pico-8 play session: hold ← + tap ❎

[t = 1 s] hold ← ~1s, tap ❎ ~2×
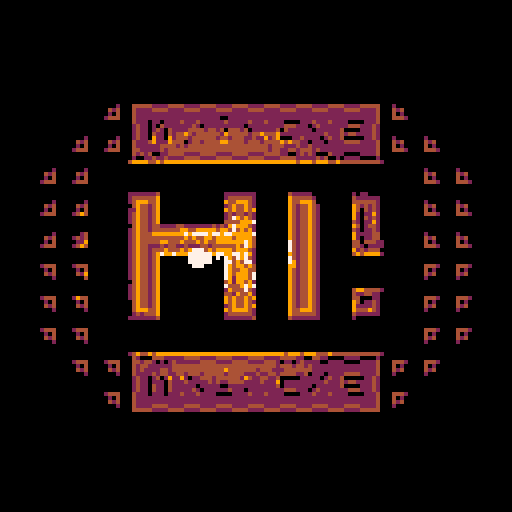
[t = 2 s] hold ← ~2s, tap ❎ ~4×
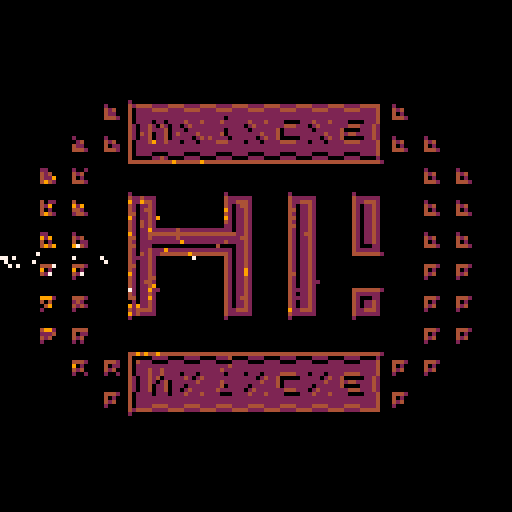
[t = 4 s] hold ← ~4s, tap ❎ ~7×
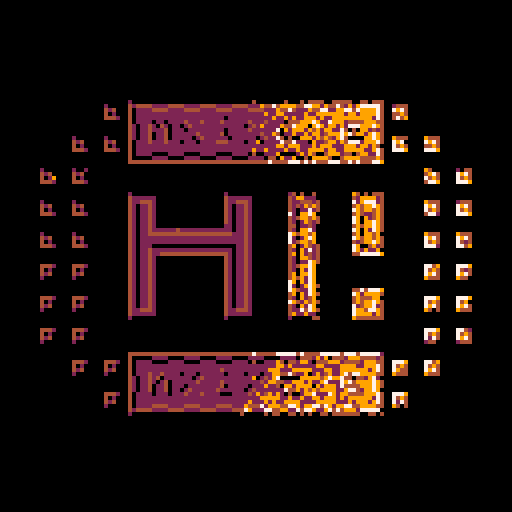
[t = 6 s] hold ← ~6s, tap ❎ ~10×
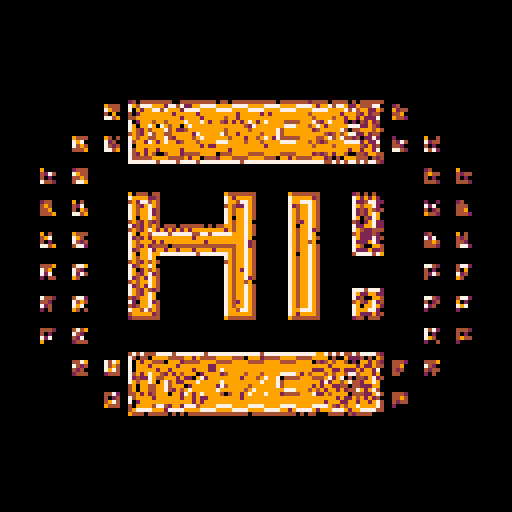
[t = 8 s] hold ← ~8s, tap ❎ ~14×
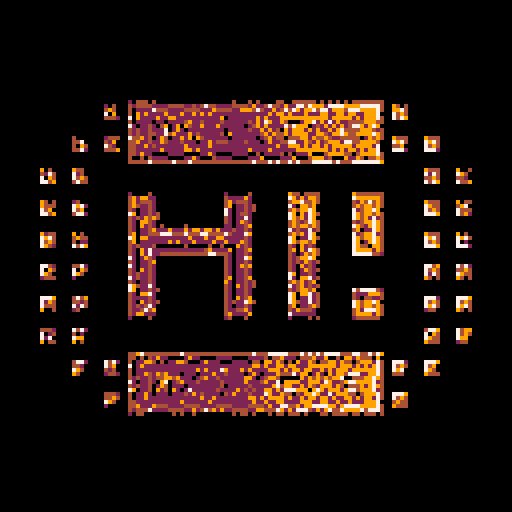

pico-8 cartridge
version 8
__lua__
--normal mapping (kinda)
--pico-8 doodle by trasevol_dog


light=9
norm=4
dark=2

near=10*10
far=32*32


lx=64
ly=64
lvx=0
lvy=0
acc=0.5

t=0
function _update()
 t+=0.01
 
 if(btn(0))lvx-=acc
 if(btn(1))lvx+=acc
 if(btn(2))lvy-=acc
 if(btn(3))lvy+=acc
 
 lx+=lvx
 ly+=lvy
 
 lvx*=0.9
 lvy*=0.9
end


function _draw()
 --cls()
 
 for i=0,3400 do
  local x,y=rnd(128),rnd(128)
  local sc=sget(x,y)
  
  if sc<7 then
   pset(x,y,0)
  else
   local nc=0
   if sc==7 then
    nc=norm
   else
    sc-=8
    if sc<3 then
     if ly<=y then
      nc=light
     else
      nc=dark
     end
    end
    
    if sc>1 and sc<5 then
     if lx>=x then
      if nc==dark then
       nc=norm
      else
       nc=light
      end
     else
      if nc==light then
       nc=norm
      else
       nc=dark
      end
     end
    end
    
    if sc>3 and sc<7 then
     if ly>=y then
      if nc==dark then
       nc=norm
      else
       nc=light
      end
     else
      if nc==light then
       nc=norm
      else
       nc=dark
      end
     end
    end
    
    if (sc>5 and sc<9) or sc==0 then
     if lx<=x then
      if nc==dark then
       nc=norm
      else
       nc=light
      end
     else
      if nc==light then
       nc=norm
      else
       nc=dark
      end
     end
    end
   end
   
   local dist=sqr(x-lx)+sqr(y-ly)

   if dist<near then
    if nc==light then nc=7
    elseif nc==norm then nc=light
    else nc=norm end
   elseif dist>far then
    if nc==light then nc=norm
    elseif nc==norm then nc=dark
    else nc=0 end
   end
   
   pset(x,y,nc)
   --circ(x,y,1,nc)
  end
 end


 --print(stat(1),0,120,7)
 circfill(lx,ly,2.5+cos(t),7)
end


function sqr(a) return a*a end
__gfx__
00000000000000000000000000000000000000000000000000000000000000000000000000000000000000000000000000000000000000000000000000000000
00000000000000000000000000000000000000000000000000000000000000000000000000000000000000000000000000000000000000000000000000000000
00000000000000000000000000000000000000000000000000000000000000000000000000000000000000000000000000000000000000000000000000000000
00000000000000000000000000000000000000000000000000000000000000000000000000000000000000000000000000000000000000000000000000000000
00000000000000000000000000000000000000000000000000000000000000000000000000000000000000000000000000000000000000000000000000000000
00000000000000000000000000000000000000000000000000000000000000000000000000000000000000000000000000000000000000000000000000000000
00000000000000000000000000000000000000000000000000000000000000000000000000000000000000000000000000000000000000000000000000000000
00000000000000000000000000000000000000000000000000000000000000000000000000000000000000000000000000000000000000000000000000000000
00000000000000000000000000000000000000000000000000000000000000000000000000000000000000000000000000000000000000000000000000000000
00000000000000000000000000000000000000000000000000000000000000000000000000000000000000000000000000000000000000000000000000000000
00000000000000000000000000000000000000000000000000000000000000000000000000000000000000000000000000000000000000000000000000000000
00000000000000000000000000000000000000000000000000000000000000000000000000000000000000000000000000000000000000000000000000000000
00000000000000000000000000000000000000000000000000000000000000000000000000000000000000000000000000000000000000000000000000000000
00000000000000000000000000000000000000000000000000000000000000000000000000000000000000000000000000000000000000000000000000000000
00000000000000000000000000000000000000000000000000000000000000000000000000000000000000000000000000000000000000000000000000000000
00000000000000000000000000000000000000000000000000000000000000000000000000000000000000000000000000000000000000000000000000000000
00000000000000000000000000000000000000000000000000000000000000000000000000000000000000000000000000000000000000000000000000000000
00000000000000000000000000000000000000000000000000000000000000000000000000000000000000000000000000000000000000000000000000000000
00000000000000000000000000000000000000000000000000000000000000000000000000000000000000000000000000000000000000000000000000000000
00000000000000000000000000000000000000000000000000000000000000000000000000000000000000000000000000000000000000000000000000000000
00000000000000000000000000000000000000000000000000000000000000000000000000000000000000000000000000000000000000000000000000000000
00000000000000000000000000000000000000000000000000000000000000000000000000000000000000000000000000000000000000000000000000000000
00000000000000000000000000000000000000000000000000000000000000000000000000000000000000000000000000000000000000000000000000000000
00000000000000000000000000000000000000000000000000000000000000000000000000000000000000000000000000000000000000000000000000000000
00000000000000000000000000000000000000000000000000000000000000000000000000000000000000000000000000000000000000000000000000000000
00000000000000000000000000000000899999999999999999999999999999999999999999999999999999999999999a00000000000000000000000000000000
00000000000000000000000000899a00fcdddd7777dddd7777dddd7777dddd7777dddd7777dddd7777dddd7777ddddeb00899a00000000000000000000000000
00000000000000000000000000fceb00fb7777dddd7777dddd7777dddd7777dddd7777dddd7777dddd7777dddd7777fb00fceb00000000000000000000000000
00000000000000000000000000fa8b00fb777777777777777777777777777777777777777777777777777777777777fb00fa8b00000000000000000000000000
00000000000000000000000000eddc00fb7777777777777777777778a7777777777777777777777777777777777777fb00eddc00000000000000000000000000
00000000000000000000000000000000fb7778a78a777ce77ce7777ec7777ce77ce7778999a77ce77ce7778999a777fb00000000000000000000000000000000
00000000000000000000000000000000f7b77f79d7a77a7ec787777777777a7ec78778cdddc77a7ec78778cdddc77f7b00000000000000000000000000000000
00000000000000000000000000000000f7b77f7c7fb777a778777778a77777a778777fb7777777a778777fa99a777f7b00000000000000000000000000000000
00000000000000000000000000000000f7b77fb77fb777c77e77777fb77777c77e777fb7777777c77e777fcddc777f7b00000000000000000000000000000000
000000000000000000899a0000899a00f7b77fb77fb77c78a7e777877a777c78a7e77ea999a77c78a7e77ea999a77f7b00899a0000899a000000000000000000
000000000000000000fceb0000fceb00fb777ec77ec77a877a8777eddc777a877a8777edddc77a877a8777edddc777fb00fceb0000fceb000000000000000000
000000000000000000fa8b0000fa8b00fb777777777777777777777777777777777777777777777777777777777777fb00fa8b0000fa8b000000000000000000
000000000000000000eddc0000eddc00fb777777777777777777777777777777777777777777777777777777777777fb00eddc0000eddc000000000000000000
00000000000000000000000000000000fb777799997777999977779999777799997777999977779999777799997777fb00000000000000000000000000000000
00000000000000000000000000000000fa9999777799997777999977779999777799997777999977779999777799998b00000000000000000000000000000000
00000000000000000000000000000000eddddddddddddddddddddddddddddddddddddddddddddddddddddddddddddddc00000000000000000000000000000000
00000000000000000000000000000000000000000000000000000000000000000000000000000000000000000000000000000000000000000000000000000000
0000000000899a0000899a000000000000000000000000000000000000000000000000000000000000000000000000000000000000899a0000899a0000000000
0000000000fceb0000fceb000000000000000000000000000000000000000000000000000000000000000000000000000000000000fceb0000fceb0000000000
0000000000fa8b0000fa8b000000000000000000000000000000000000000000000000000000000000000000000000000000000000fa8b0000fa8b0000000000
0000000000eddc0000eddc000000000000000000000000000000000000000000000000000000000000000000000000000000000000eddc0000eddc0000000000
00000000000000000000000000000000000000000000000000000000000000000000000000000000000000000000000000000000000000000000000000000000
00000000000000000000000000000000000000000000000000000000000000000000000000000000000000000000000000000000000000000000000000000000
000000000000000000000000000000008999999a00000000000000008999999a000000008999999a000000008999999a00000000000000000000000000000000
00000000000000000000000000000000f777777b0000000000000000f777777b00000000f777777b00000000f777777b00000000000000000000000000000000
0000000000899a0000899a0000000000f7cdde7b0000000000000000f7cdde7b00000000f7cdde7b00000000f7cdde7b0000000000899a0000899a0000000000
0000000000fceb0000fceb0000000000f7b77f7b0000000000000000f7b77f7b00000000f7b77f7b00000000f7b77f7b0000000000fceb0000fceb0000000000
0000000000fa8b0000fa8b0000000000f7b77f7b0000000000000000f7b77f7b00000000f7b77f7b00000000f7b77f7b0000000000fa8b0000fa8b0000000000
0000000000eddc0000eddc0000000000f7b77f7b0000000000000000f7b77f7b00000000f7b77f7b00000000f7b77f7b0000000000eddc0000eddc0000000000
00000000000000000000000000000000f7b77f7b0000000000000000f7b77f7b00000000f7b77f7b00000000f7b77f7b00000000000000000000000000000000
00000000000000000000000000000000f7b77f7b0000000000000000f7b77f7b00000000f7b77f7b00000000f7b77f7b00000000000000000000000000000000
00000000000000000000000000000000f7b77f7a999999999999999987b77f7b00000000f7b77f7b00000000f7b77f7b00000000000000000000000000000000
00000000000000000000000000000000f7b77f77777777777777777777b77f7b00000000f7b77f7b00000000f7b77f7b00000000000000000000000000000000
0000000000899a0000899a0000000000f7b77eddddddddddddddddddddc77f7b00000000f7b77f7b00000000f7b77f7b0000000000899a0000899a0000000000
0000000000fceb0000fceb0000000000f7b77777777777777777777777777f7b00000000f7b77f7b00000000f7b77f7b0000000000fceb0000fceb0000000000
0000000000fa8b0000fa8b0000000000f7b77777777777777777777777777f7b00000000f7b77f7b00000000f7b77f7b0000000000fa8b0000fa8b0000000000
0000000000eddc0000eddc0000000000f7b77899999999999999999999a77f7b00000000f7b77f7b00000000f7a9987b0000000000eddc0000eddc0000000000
00000000000000000000000000000000f7b77f77777777777777777777b77f7b00000000f7b77f7b00000000f777777b00000000000000000000000000000000
00000000000000000000000000000000f7b77f7cdddddddddddddddde7b77f7b00000000f7b77f7b00000000eddddddc00000000000000000000000000000000
00000000000000000000000000000000f7b77f7b0000000000000000f7b77f7b00000000f7b77f7b000000000000000000000000000000000000000000000000
00000000000000000000000000000000f7b77f7b0000000000000000f7b77f7b00000000f7b77f7b000000000000000000000000000000000000000000000000
0000000000899a0000899a0000000000f7b77f7b0000000000000000f7b77f7b00000000f7b77f7b00000000000000000000000000899a0000899a0000000000
0000000000fceb0000fceb0000000000f7b77f7b0000000000000000f7b77f7b00000000f7b77f7b00000000000000000000000000fceb0000fceb0000000000
0000000000fa8b0000fa8b0000000000f7b77f7b0000000000000000f7b77f7b00000000f7b77f7b00000000000000000000000000fa8b0000fa8b0000000000
0000000000eddc0000eddc0000000000f7b77f7b0000000000000000f7b77f7b00000000f7b77f7b00000000000000000000000000eddc0000eddc0000000000
00000000000000000000000000000000f7b77f7b0000000000000000f7b77f7b00000000f7b77f7b000000000000000000000000000000000000000000000000
00000000000000000000000000000000f7b77f7b0000000000000000f7b77f7b00000000f7b77f7b000000000000000000000000000000000000000000000000
00000000000000000000000000000000f7b77f7b0000000000000000f7b77f7b00000000f7b77f7b000000008999999a00000000000000000000000000000000
00000000000000000000000000000000f7b77f7b0000000000000000f7b77f7b00000000f7b77f7b00000000f777777b00000000000000000000000000000000
0000000000899a0000899a0000000000f7b77f7b0000000000000000f7b77f7b00000000f7b77f7b00000000f7cdde7b0000000000899a0000899a0000000000
0000000000fceb0000fceb0000000000f7b77f7b0000000000000000f7b77f7b00000000f7b77f7b00000000f7b77f7b0000000000fceb0000fceb0000000000
0000000000fa8b0000fa8b0000000000f7b77f7b0000000000000000f7b77f7b00000000f7b77f7b00000000f7b77f7b0000000000fa8b0000fa8b0000000000
0000000000eddc0000eddc0000000000f7a9987b0000000000000000f7a9987b00000000f7a9987b00000000f7a9987b0000000000eddc0000eddc0000000000
00000000000000000000000000000000f777777b0000000000000000f777777b00000000f777777b00000000f777777b00000000000000000000000000000000
00000000000000000000000000000000eddddddc0000000000000000eddddddc00000000eddddddc00000000eddddddc00000000000000000000000000000000
00000000000000000000000000000000000000000000000000000000000000000000000000000000000000000000000000000000000000000000000000000000
00000000000000000000000000000000000000000000000000000000000000000000000000000000000000000000000000000000000000000000000000000000
0000000000899a0000899a000000000000000000000000000000000000000000000000000000000000000000000000000000000000899a0000899a0000000000
0000000000fceb0000fceb000000000000000000000000000000000000000000000000000000000000000000000000000000000000fceb0000fceb0000000000
0000000000fa8b0000fa8b000000000000000000000000000000000000000000000000000000000000000000000000000000000000fa8b0000fa8b0000000000
0000000000eddc0000eddc000000000000000000000000000000000000000000000000000000000000000000000000000000000000eddc0000eddc0000000000
00000000000000000000000000000000000000000000000000000000000000000000000000000000000000000000000000000000000000000000000000000000
00000000000000000000000000000000000000000000000000000000000000000000000000000000000000000000000000000000000000000000000000000000
00000000000000000000000000000000899999999999999999999999999999999999999999999999999999999999999a00000000000000000000000000000000
00000000000000000000000000000000fcdddd7777dddd7777dddd7777dddd7777dddd7777dddd7777dddd7777ddddeb00000000000000000000000000000000
000000000000000000899a0000899a00fb7777dddd7777dddd7777dddd7777dddd7777dddd7777dddd7777dddd7777fb00899a0000899a000000000000000000
000000000000000000fceb0000fceb00fb777777777777777777777777777777777777777777777777777777777777fb00fceb0000fceb000000000000000000
000000000000000000fa8b0000fa8b00fb7777777777777777777778a7777777777777777777777777777777777777fb00fa8b0000fa8b000000000000000000
000000000000000000eddc0000eddc00fb7778a78a777ce77ce7777ec7777ce77ce7778999a77ce77ce7778999a777fb00eddc0000eddc000000000000000000
00000000000000000000000000000000f7b77f79d7a77a7ec787777777777a7ec78778cdddc77a7ec78778cdddc77f7b00000000000000000000000000000000
00000000000000000000000000000000f7b77f7c7fb777a778777778a77777a778777fb7777777a778777fa99a777f7b00000000000000000000000000000000
00000000000000000000000000000000f7b77fb77fb777c77e77777fb77777c77e777fb7777777c77e777fcddc777f7b00000000000000000000000000000000
00000000000000000000000000000000f7b77fb77fb77c78a7e777877a777c78a7e77ea999a77c78a7e77ea999a77f7b00000000000000000000000000000000
00000000000000000000000000899a00fb777ec77ec77a877a8777eddc777a877a8777edddc77a877a8777edddc777fb00899a00000000000000000000000000
00000000000000000000000000fceb00fb777777777777777777777777777777777777777777777777777777777777fb00fceb00000000000000000000000000
00000000000000000000000000fa8b00fb777777777777777777777777777777777777777777777777777777777777fb00fa8b00000000000000000000000000
00000000000000000000000000eddc00fb777799997777999977779999777799997777999977779999777799997777fb00eddc00000000000000000000000000
00000000000000000000000000000000fa9999777799997777999977779999777799997777999977779999777799998b00000000000000000000000000000000
00000000000000000000000000000000eddddddddddddddddddddddddddddddddddddddddddddddddddddddddddddddc00000000000000000000000000000000
00000000000000000000000000000000000000000000000000000000000000000000000000000000000000000000000000000000000000000000000000000000
00000000000000000000000000000000000000000000000000000000000000000000000000000000000000000000000000000000000000000000000000000000
00000000000000000000000000000000000000000000000000000000000000000000000000000000000000000000000000000000000000000000000000000000
00000000000000000000000000000000000000000000000000000000000000000000000000000000000000000000000000000000000000000000000000000000
00000000000000000000000000000000000000000000000000000000000000000000000000000000000000000000000000000000000000000000000000000000
00000000000000000000000000000000000000000000000000000000000000000000000000000000000000000000000000000000000000000000000000000000
00000000000000000000000000000000000000000000000000000000000000000000000000000000000000000000000000000000000000000000000000000000
00000000000000000000000000000000000000000000000000000000000000000000000000000000000000000000000000000000000000000000000000000000
00000000000000000000000000000000000000000000000000000000000000000000000000000000000000000000000000000000000000000000000000000000
00000000000000000000000000000000000000000000000000000000000000000000000000000000000000000000000000000000000000000000000000000000
00000000000000000000000000000000000000000000000000000000000000000000000000000000000000000000000000000000000000000000000000000000
00000000000000000000000000000000000000000000000000000000000000000000000000000000000000000000000000000000000000000000000000000000
00000000000000000000000000000000000000000000000000000000000000000000000000000000000000000000000000000000000000000000000000000000
00000000000000000000000000000000000000000000000000000000000000000000000000000000000000000000000000000000000000000000000000000000
00000000000000000000000000000000000000000000000000000000000000000000000000000000000000000000000000000000000000000000000000000000
00000000000000000000000000000000000000000000000000000000000000000000000000000000000000000000000000000000000000000000000000000000
00000000000000000000000000000000000000000000000000000000000000000000000000000000000000000000000000000000000000000000000000000000
00000000000000000000000000000000000000000000000000000000000000000000000000000000000000000000000000000000000000000000000000000000
00000000000000000000000000000000000000000000000000000000000000000000000000000000000000000000000000000000000000000000000000000000
00000000000000000000000000000000000000000000000000000000000000000000000000000000000000000000000000000000000000000000000000000000
00000000000000000000000000000000000000000000000000000000000000000000000000000000000000000000000000000000000000000000000000000000
00000000000000000000000000000000000000000000000000000000000000000000000000000000000000000000000000000000000000000000000000000000
00000000000000000000000000000000000000000000000000000000000000000000000000000000000000000000000000000000000000000000000000000000
00000000000000000000000000000000000000000000000000000000000000000000000000000000000000000000000000000000000000000000000000000000
__gff__
0000000000000000000000000000000000000000000000000000000000000000000000000000000000000000000000000000000000000000000000000000000000000000000000000000000000000000000000000000000000000000000000000000000000000000000000000000000000000000000000000000000000000000
0000000000000000000000000000000000000000000000000000000000000000000000000000000000000000000000000000000000000000000000000000000000000000000000000000000000000000000000000000000000000000000000000000000000000000000000000000000000000000000000000000000000000000
__map__
0000000000000000000000000000000000000000000000000000000000000000000000000000000000000000000000000000000000000000000000000000000000000000000000000000000000000000000000000000000000000000000000000000000000000000000000000000000000000000000000000000000000000000
0000000000000000000000000000000000000000000000000000000000000000000000000000000000000000000000000000000000000000000000000000000000000000000000000000000000000000000000000000000000000000000000000000000000000000000000000000000000000000000000000000000000000000
0000000000000000000000000000000000000000000000000000000000000000000000000000000000000000000000000000000000000000000000000000000000000000000000000000000000000000000000000000000000000000000000000000000000000000000000000000000000000000000000000000000000000000
0000000000000000000000000000000000000000000000000000000000000000000000000000000000000000000000000000000000000000000000000000000000000000000000000000000000000000000000000000000000000000000000000000000000000000000000000000000000000000000000000000000000000000
0000000000000000000000000000000000000000000000000000000000000000000000000000000000000000000000000000000000000000000000000000000000000000000000000000000000000000000000000000000000000000000000000000000000000000000000000000000000000000000000000000000000000000
0000000000000000000000000000000000000000000000000000000000000000000000000000000000000000000000000000000000000000000000000000000000000000000000000000000000000000000000000000000000000000000000000000000000000000000000000000000000000000000000000000000000000000
0000000000000000000000000000000000000000000000000000000000000000000000000000000000000000000000000000000000000000000000000000000000000000000000000000000000000000000000000000000000000000000000000000000000000000000000000000000000000000000000000000000000000000
0000000000000000000000000000000000000000000000000000000000000000000000000000000000000000000000000000000000000000000000000000000000000000000000000000000000000000000000000000000000000000000000000000000000000000000000000000000000000000000000000000000000000000
0000000000000000000000000000000000000000000000000000000000000000000000000000000000000000000000000000000000000000000000000000000000000000000000000000000000000000000000000000000000000000000000000000000000000000000000000000000000000000000000000000000000000000
0000000000000000000000000000000000000000000000000000000000000000000000000000000000000000000000000000000000000000000000000000000000000000000000000000000000000000000000000000000000000000000000000000000000000000000000000000000000000000000000000000000000000000
0000000000000000000000000000000000000000000000000000000000000000000000000000000000000000000000000000000000000000000000000000000000000000000000000000000000000000000000000000000000000000000000000000000000000000000000000000000000000000000000000000000000000000
0000000000000000000000000000000000000000000000000000000000000000000000000000000000000000000000000000000000000000000000000000000000000000000000000000000000000000000000000000000000000000000000000000000000000000000000000000000000000000000000000000000000000000
0000000000000000000000000000000000000000000000000000000000000000000000000000000000000000000000000000000000000000000000000000000000000000000000000000000000000000000000000000000000000000000000000000000000000000000000000000000000000000000000000000000000000000
0000000000000000000000000000000000000000000000000000000000000000000000000000000000000000000000000000000000000000000000000000000000000000000000000000000000000000000000000000000000000000000000000000000000000000000000000000000000000000000000000000000000000000
0000000000000000000000000000000000000000000000000000000000000000000000000000000000000000000000000000000000000000000000000000000000000000000000000000000000000000000000000000000000000000000000000000000000000000000000000000000000000000000000000000000000000000
0000000000000000000000000000000000000000000000000000000000000000000000000000000000000000000000000000000000000000000000000000000000000000000000000000000000000000000000000000000000000000000000000000000000000000000000000000000000000000000000000000000000000000
0000000000000000000000000000000000000000000000000000000000000000000000000000000000000000000000000000000000000000000000000000000000000000000000000000000000000000000000000000000000000000000000000000000000000000000000000000000000000000000000000000000000000000
0000000000000000000000000000000000000000000000000000000000000000000000000000000000000000000000000000000000000000000000000000000000000000000000000000000000000000000000000000000000000000000000000000000000000000000000000000000000000000000000000000000000000000
0000000000000000000000000000000000000000000000000000000000000000000000000000000000000000000000000000000000000000000000000000000000000000000000000000000000000000000000000000000000000000000000000000000000000000000000000000000000000000000000000000000000000000
0000000000000000000000000000000000000000000000000000000000000000000000000000000000000000000000000000000000000000000000000000000000000000000000000000000000000000000000000000000000000000000000000000000000000000000000000000000000000000000000000000000000000000
0000000000000000000000000000000000000000000000000000000000000000000000000000000000000000000000000000000000000000000000000000000000000000000000000000000000000000000000000000000000000000000000000000000000000000000000000000000000000000000000000000000000000000
0000000000000000000000000000000000000000000000000000000000000000000000000000000000000000000000000000000000000000000000000000000000000000000000000000000000000000000000000000000000000000000000000000000000000000000000000000000000000000000000000000000000000000
0000000000000000000000000000000000000000000000000000000000000000000000000000000000000000000000000000000000000000000000000000000000000000000000000000000000000000000000000000000000000000000000000000000000000000000000000000000000000000000000000000000000000000
0000000000000000000000000000000000000000000000000000000000000000000000000000000000000000000000000000000000000000000000000000000000000000000000000000000000000000000000000000000000000000000000000000000000000000000000000000000000000000000000000000000000000000
0000000000000000000000000000000000000000000000000000000000000000000000000000000000000000000000000000000000000000000000000000000000000000000000000000000000000000000000000000000000000000000000000000000000000000000000000000000000000000000000000000000000000000
0000000000000000000000000000000000000000000000000000000000000000000000000000000000000000000000000000000000000000000000000000000000000000000000000000000000000000000000000000000000000000000000000000000000000000000000000000000000000000000000000000000000000000
0000000000000000000000000000000000000000000000000000000000000000000000000000000000000000000000000000000000000000000000000000000000000000000000000000000000000000000000000000000000000000000000000000000000000000000000000000000000000000000000000000000000000000
0000000000000000000000000000000000000000000000000000000000000000000000000000000000000000000000000000000000000000000000000000000000000000000000000000000000000000000000000000000000000000000000000000000000000000000000000000000000000000000000000000000000000000
0000000000000000000000000000000000000000000000000000000000000000000000000000000000000000000000000000000000000000000000000000000000000000000000000000000000000000000000000000000000000000000000000000000000000000000000000000000000000000000000000000000000000000
0000000000000000000000000000000000000000000000000000000000000000000000000000000000000000000000000000000000000000000000000000000000000000000000000000000000000000000000000000000000000000000000000000000000000000000000000000000000000000000000000000000000000000
0000000000000000000000000000000000000000000000000000000000000000000000000000000000000000000000000000000000000000000000000000000000000000000000000000000000000000000000000000000000000000000000000000000000000000000000000000000000000000000000000000000000000000
0000000000000000000000000000000000000000000000000000000000000000000000000000000000000000000000000000000000000000000000000000000000000000000000000000000000000000000000000000000000000000000000000000000000000000000000000000000000000000000000000000000000000000
